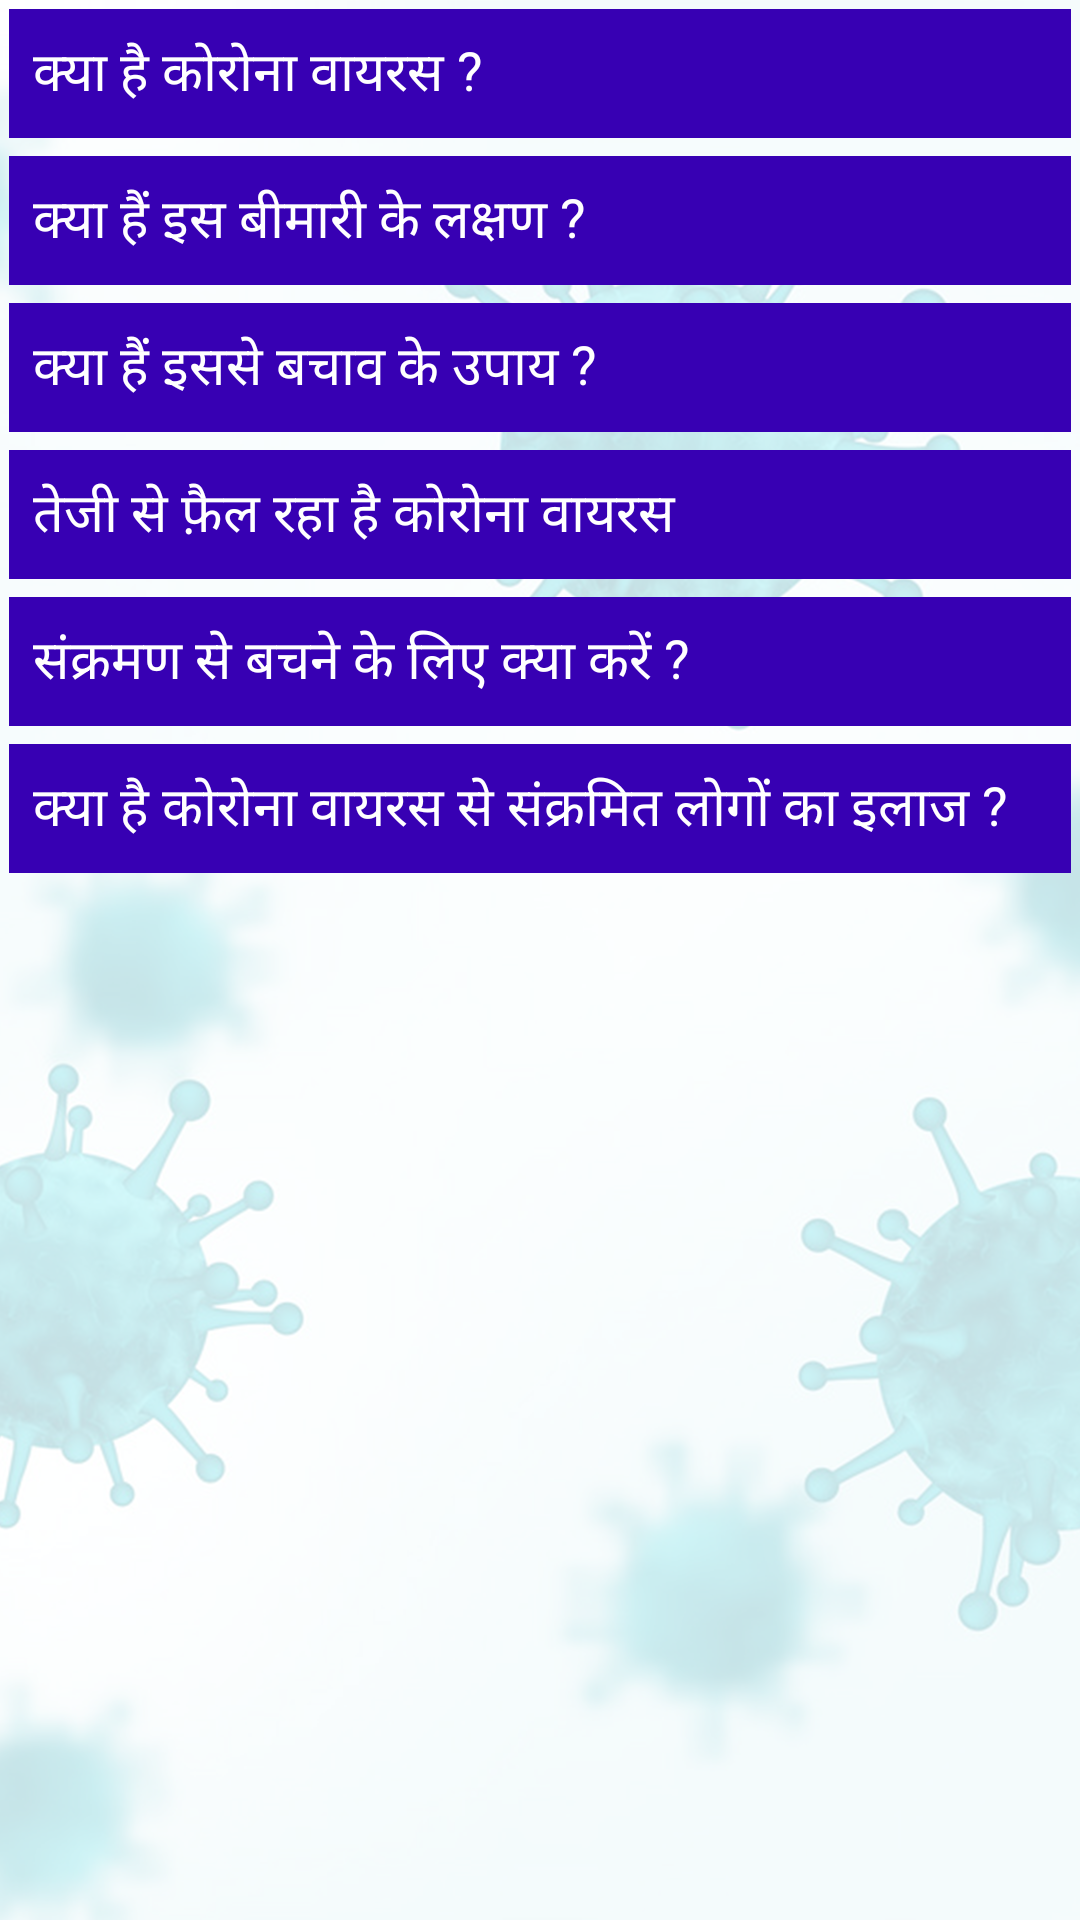

Reconstruct the res/layout file that produces this screen, plus the resources it refers to.
<!-- AndroidManifest.xml: application theme AppTheme -->
<!-- res/layout/problem_list_hindi.xml -->
<?xml version="1.0" encoding="utf-8"?>
<LinearLayout xmlns:android="http://schemas.android.com/apk/res/android"
    android:layout_width="match_parent"
    android:layout_height="wrap_content"
    android:background="@drawable/back_image"
    android:orientation="vertical">

    <TextView
        android:id="@+id/new_txt1"
        style="@style/textStyle1"
        android:layout_margin="3dp"
        android:layout_marginLeft="30dp"
        android:background="@color/colorPrimaryDark"
        android:text="क्या है कोरोना वायरस ?" />

    <TextView
        android:id="@+id/new_txt2"
        style="@style/textStyle1"
        android:layout_margin="3dp"
        android:layout_marginLeft="30dp"
        android:background="@color/colorPrimaryDark"
        android:text="क्या हैं इस बीमारी के लक्षण ?" />

    <TextView
        android:id="@+id/new_txt3"
        style="@style/textStyle1"
        android:layout_margin="3dp"
        android:layout_marginLeft="30dp"
        android:background="@color/colorPrimaryDark"
        android:text="क्या हैं इससे बचाव के उपाय ?" />

    <TextView
        android:id="@+id/new_txt4"
        style="@style/textStyle1"
        android:layout_margin="3dp"
        android:layout_marginLeft="30dp"
        android:background="@color/colorPrimaryDark"
        android:text="तेजी से फ़ैल रहा है कोरोना वायरस " />

    <TextView
        android:id="@+id/new_txt5"
        style="@style/textStyle1"
        android:layout_margin="3dp"
        android:layout_marginLeft="30dp"
        android:background="@color/colorPrimaryDark"
        android:text="संक्रमण से बचने के लिए क्या करें ?" />

    <TextView
        android:id="@+id/new_txt6"
        style="@style/textStyle1"
        android:layout_margin="3dp"
        android:layout_marginLeft="30dp"
        android:background="@color/colorPrimaryDark"
        android:text="क्या है कोरोना वायरस से संक्रमित लोगों का इलाज ?" />
</LinearLayout>
<!-- resources referenced by this layout -->
<resources>
  <!-- drawable back_image: png bitmap (drawable, 463790 bytes) -->
  <style name="textStyle1">
          <item name="android:textAppearance">?android:attr/textAppearanceMedium</item>
          <item name="android:textColor">@android:color/white</item>
          <item name="android:gravity">left|center_horizontal|clip_horizontal</item>
          <item name="android:padding">8dp</item>
          <item name="android:layout_width">match_parent</item>
          <item name="android:layout_height">wrap_content</item>
  
      </style>
  <style name="AppTheme" parent="Theme.AppCompat.Light.DarkActionBar">
          
          <item name="colorPrimary">@color/colorPrimary</item>
          <item name="colorPrimaryDark">@color/colorPrimaryDark</item>
          <item name="colorAccent">@color/colorAccent</item>
      </style>
  <!-- not gathered from this repository: default colours our renderer supplied (Android Studio template values) -->
  <color name="colorPrimary">#FF6200EE</color>
  <color name="colorPrimaryDark">#FF3700B3</color>
  <color name="colorAccent">#FF03DAC5</color>
</resources>
